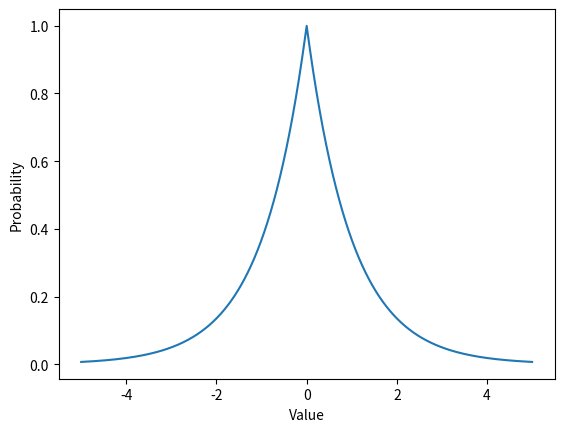
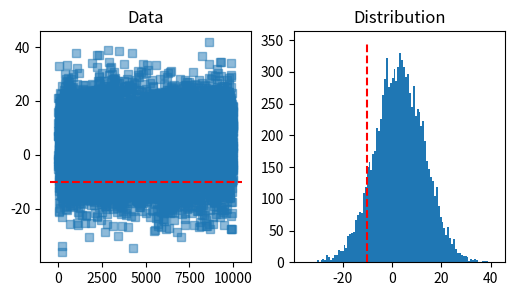
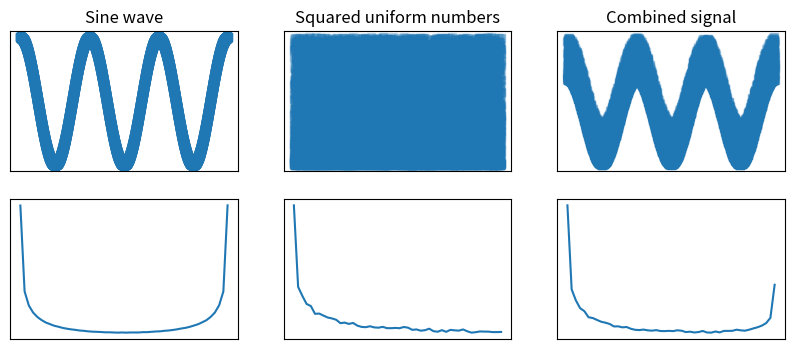

The script that saved these images, in order: (Note: this script raises an exception after producing the figures.)
import numpy as np
import matplotlib.pyplot as plt

# Show the Laplace probability distribution
x = np.linspace(-5,5,10000)
data = np.exp(-np.abs(x))

plt.plot(x,data)
plt.xlabel('Value')
plt.ylabel('Probability')
plt.show()

# shifted/stretched normal distribution

shift = -10
stretch = 3
n = 10000

pnts = np.random.randn(n)*shift + stretch

fig,ax = plt.subplots(1,2,figsize=(6,3))
ax[0].plot(pnts,'s',alpha=.5)
xlim = ax[0].get_xlim()
ax[0].plot(xlim,[shift,shift],'r--')
ax[0].set_title('Data')

ax[1].hist(pnts,100)
ylim = ax[1].get_ylim()
ax[1].plot([shift,shift],ylim,'r--')
ax[1].set_title('Distribution')

plt.show()

# generate data from various distributions, then sum

n = 20000

sig1 = np.cos(np.linspace(0,6*np.pi,n))
sig2 = np.random.rand(n)**2
sig2 = sig2 - np.mean(sig2)

signal = sig1 + sig2

# get probability distributions
hd1 = np.histogram(sig1,50)
hd2 = np.histogram(sig2,50)


# plot the two individual features and their distributions
fig,ax = plt.subplots(2,3,figsize=(10,4))

ax[0,0].plot(sig1,'s',alpha=.2)
ax[0,0].set_title('Sine wave')
ax[1,0].plot(hd1[1][:-1],hd1[0])

ax[0,1].plot(sig2,'s',alpha=.2)
ax[0,1].set_title('Squared uniform numbers')
ax[1,1].plot(hd2[1][:-1],hd2[0])

ax[0,2].plot(signal,'s',alpha=.2)
ax[0,2].set_title('Combined signal')
ax[1,2].plot(hd1[1][:-1],hd1[0]+hd2[0])

for i in np.matrix.flatten(ax):
    i.set_yticks([])
    i.set_xticks([])

plt.show()

# "Dumbbell curve"
n = 1000
x = np.linspace(-1,2,n)

y = np.append( x**2 * np.sqrt(1-x**2), -x**2 * np.sqrt(1-x**2) )

plt.plot(x,y)
plt.show()

sns.jointplot(x=y,y=y,kind='scatterbrain',color=[.2,.9,.7]).plot_joint(sns.kdeplot)
plt.show()